Photos from the image-classification dataset "public_dataset" in the GitHub repository Teaun9/Computer-Vision. Its 5 classes are: crazing, inclusion, pitted surface, rolled-in scale, scratches.

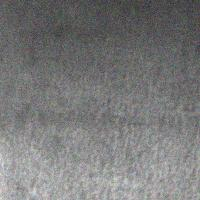
Label: pitted surface

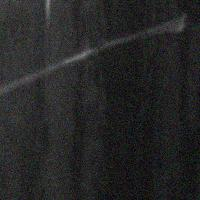
Label: scratches

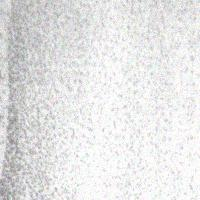
Label: pitted surface

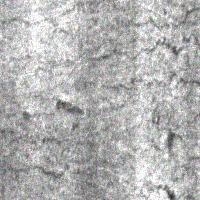
Label: crazing

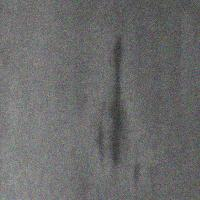
Label: inclusion

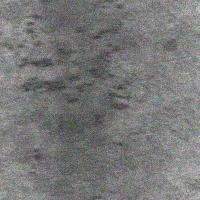
Label: rolled-in scale
